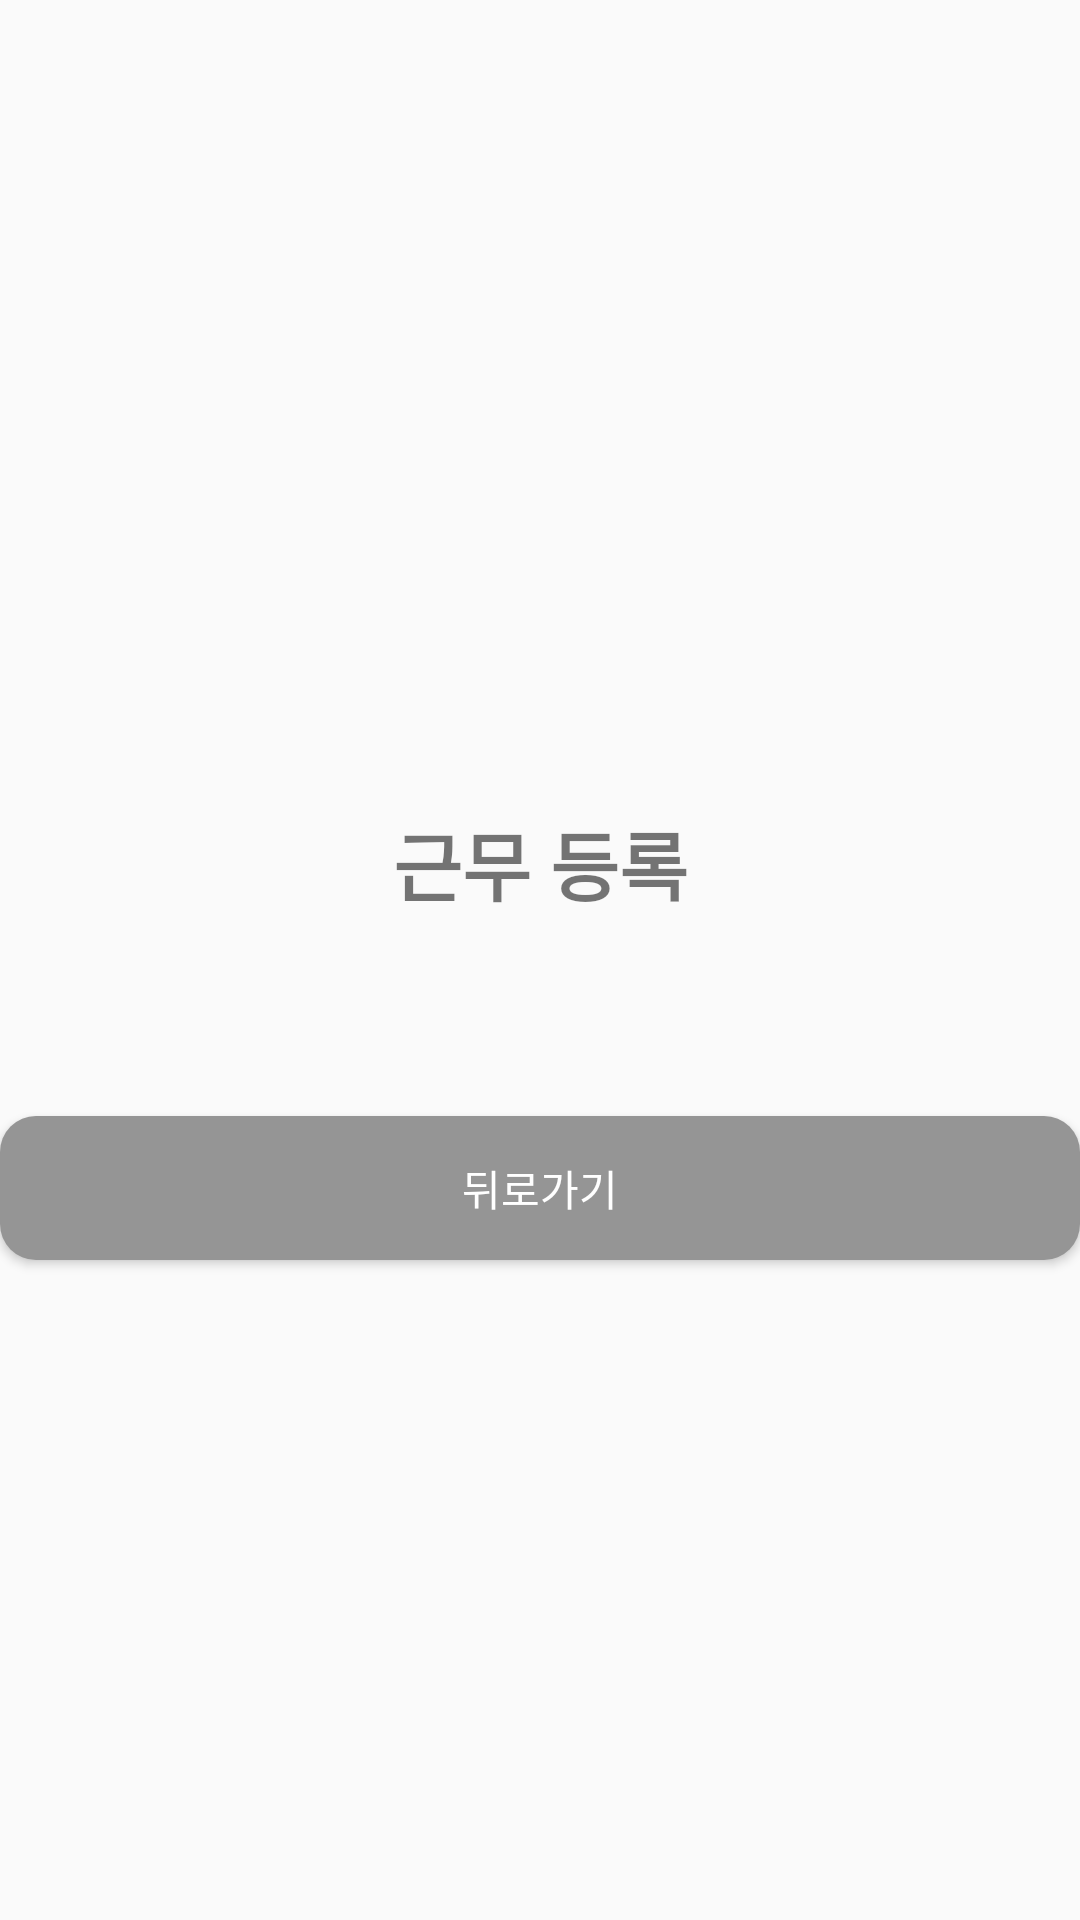

Write the Android layout XML for this screen, with the resource values it uses.
<!-- AndroidManifest.xml: application theme Theme.Capstone -->
<!-- res/layout/activity_choosework.xml -->
<?xml version="1.0" encoding="utf-8"?>
<LinearLayout xmlns:android="http://schemas.android.com/apk/res/android"
    android:layout_width="match_parent"
    android:layout_height="match_parent"
    android:gravity="center"
    android:orientation="vertical"
    android:layout_margin="40dp">

    <TextView
        android:layout_width="match_parent"
        android:layout_height="wrap_content"
        android:gravity="center"
        android:text="근무 등록"
        android:textSize="25dp"
        android:textStyle="bold"
        android:layout_margin="50dp"/>

    <LinearLayout
        android:layout_width="match_parent"
        android:layout_height="wrap_content"
        android:orientation="horizontal">
        <ListView
            android:layout_width="match_parent"
            android:layout_height="match_parent"
            android:id="@+id/workList"/>
    </LinearLayout>
    <Button
        android:id="@+id/btnBack"
        android:layout_width="match_parent"
        android:layout_height="wrap_content"
        android:layout_marginTop="16dp"
        android:text="뒤로가기"
        android:background="@drawable/button_round_gray"
        android:textColor="@android:color/white" />

</LinearLayout>
<!-- resources referenced by this layout -->
<resources>
  <!-- drawable button_round_gray (drawable) -->
  <?xml version="1.0" encoding="utf-8"?>
  <shape xmlns:android="http://schemas.android.com/apk/res/android">
  
      <solid android:color="#959595" />
      <corners
          android:bottomLeftRadius="12dp"
          android:bottomRightRadius="12dp"
          android:topLeftRadius="12dp"
          android:topRightRadius="12dp" />
  </shape>
  <style name="Theme.Capstone" parent="Theme.AppCompat.Light">
          
          <item name="colorPrimary">@color/purple_500</item>
          <item name="colorPrimaryVariant">@color/purple_700</item>
          <item name="colorOnPrimary">@color/white</item>
          
          <item name="colorSecondary">@color/teal_200</item>
          <item name="colorSecondaryVariant">@color/teal_700</item>
          <item name="colorOnSecondary">@color/black</item>
          
          <item name="android:statusBarColor" tools:targetApi="l">?attr/colorPrimaryVariant</item>
          
          <item name="windowActionBar">false</item>
          <item name="windowNoTitle">true</item>
      </style>
  <color name="purple_500">#FF6200EE</color>
  <color name="purple_700">#FF3700B3</color>
  <color name="white">#FFFFFFFF</color>
  <color name="teal_200">#FF03DAC5</color>
  <color name="teal_700">#FF018786</color>
  <color name="black">#FF000000</color>
</resources>
